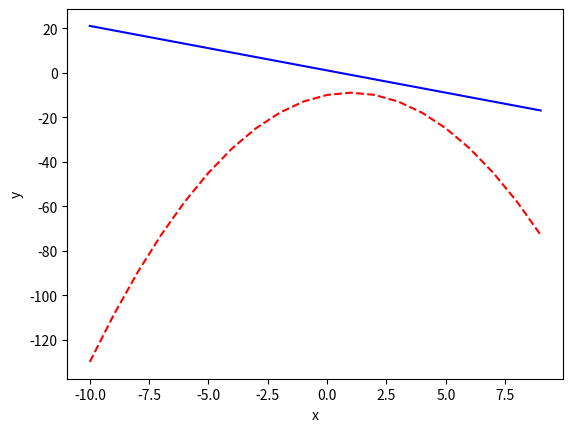

The matplotlib source for this figure:
import matplotlib.pyplot as plt


def linear_function(x):
    a = -2
    b = 1
    return a * x + b


def quadratic_function(x):
    a = -1
    b = 2
    c = -10
    return a * x ** 2 + b * x + c


x = list(range(-10, 10))

y = [quadratic_function(x) for x in x]
plt.plot(x, y, 'r--')

y = [linear_function(x) for x in x]
plt.plot(x, y, 'b')

plt.xlabel('x')
plt.ylabel('y')

plt.show()
